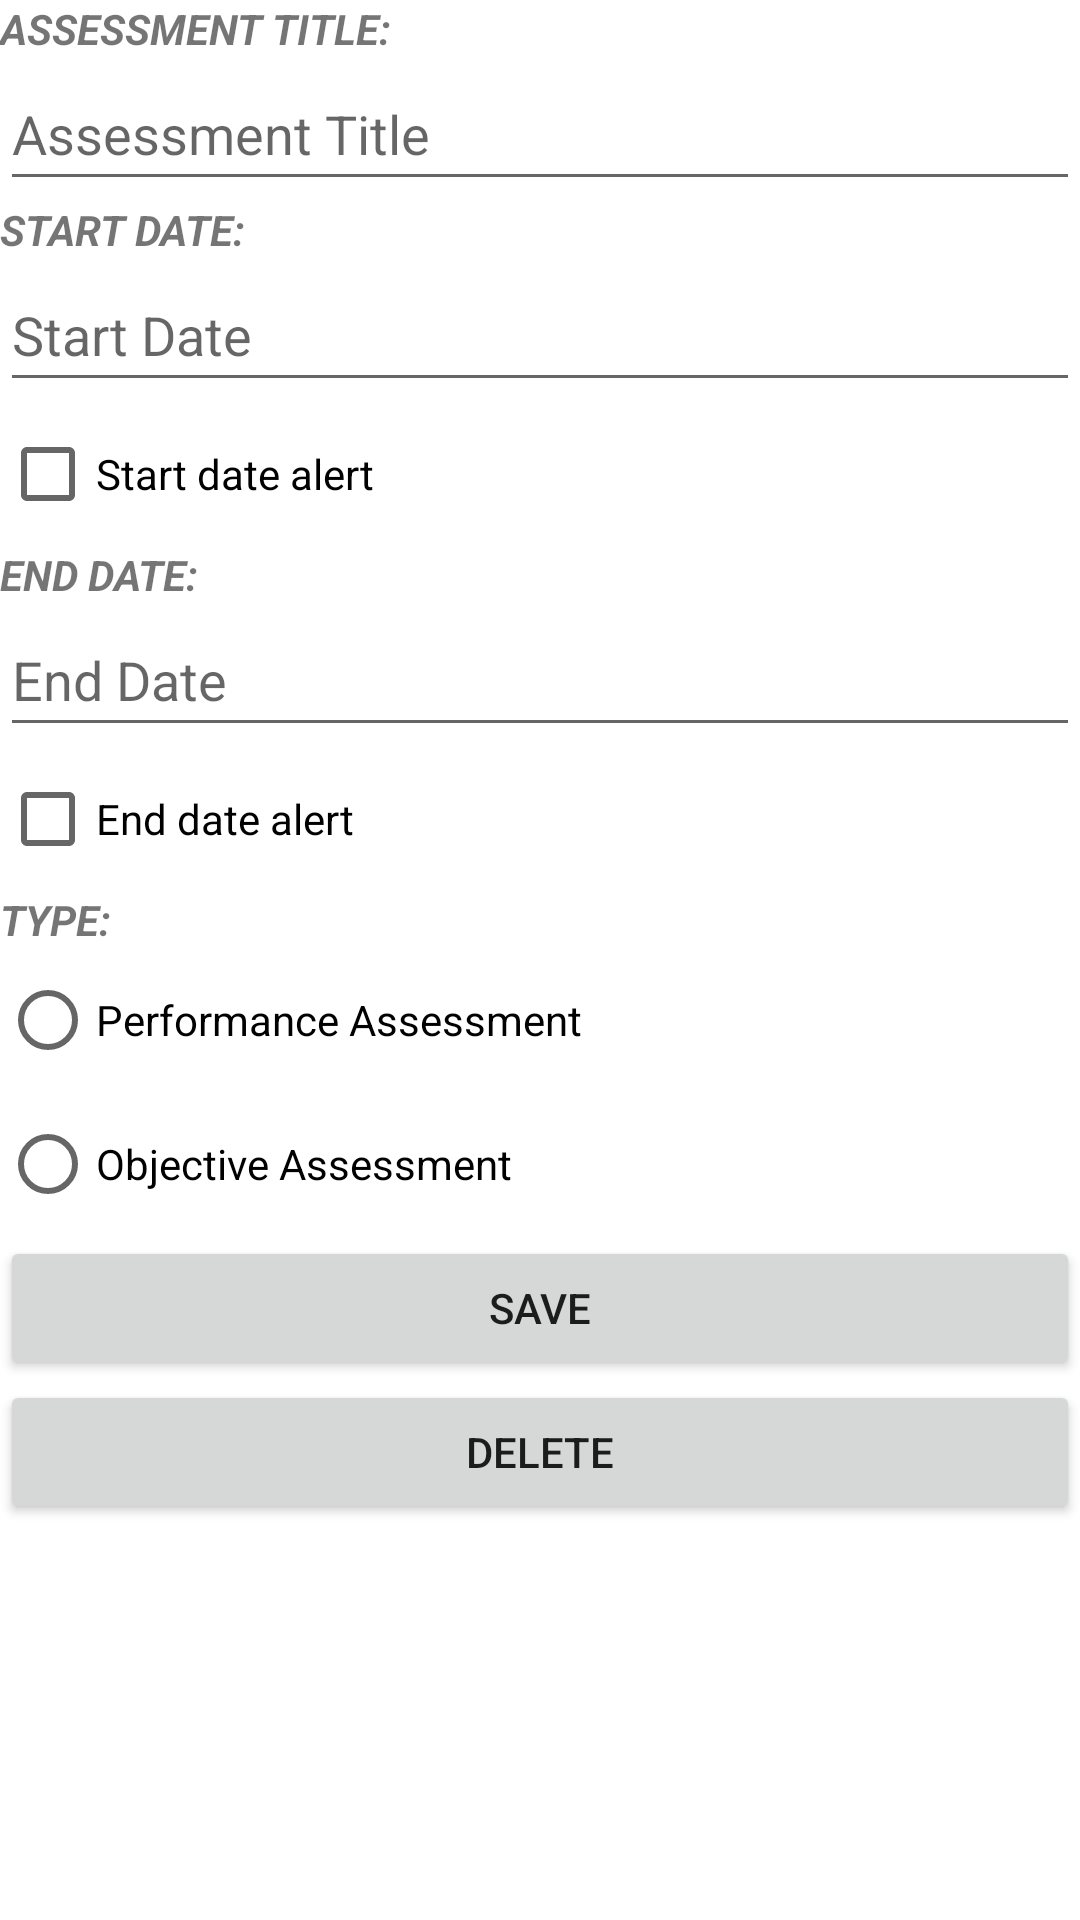

The Android layout XML behind this screen, and the referenced resources:
<!-- AndroidManifest.xml: application theme Theme.C196 -->
<!-- res/layout/activity_detailed_assessment.xml -->
<?xml version="1.0" encoding="utf-8"?>
<androidx.constraintlayout.widget.ConstraintLayout xmlns:android="http://schemas.android.com/apk/res/android"
    xmlns:app="http://schemas.android.com/apk/res-auto"
    xmlns:tools="http://schemas.android.com/tools"
    android:layout_width="match_parent"
    android:layout_height="match_parent"
    tools:context=".UI.DetailedAssessmentActivity">

    <ScrollView
        android:layout_width="match_parent"
        android:layout_height="match_parent">

        <LinearLayout
            android:layout_width="match_parent"
            android:layout_height="wrap_content"
            android:orientation="vertical">

            <TextView
                android:id="@+id/textView11"
                android:layout_width="match_parent"
                android:layout_height="wrap_content"
                android:text="Assessment Title:"
                android:textAllCaps="true"
                android:textStyle="bold|italic" />

            <EditText
                android:id="@+id/assessmentName"
                android:layout_width="match_parent"
                android:layout_height="wrap_content"
                android:ems="10"
                android:hint="Assessment Title"
                android:inputType="textPersonName"
                android:minHeight="48dp" />

            <TextView
                android:id="@+id/textView12"
                android:layout_width="match_parent"
                android:layout_height="wrap_content"
                android:text="Start Date:"
                android:textAllCaps="true"
                android:textStyle="bold|italic" />

            <EditText
                android:id="@+id/assessmentStart"
                android:layout_width="match_parent"
                android:layout_height="wrap_content"
                android:ems="10"
                android:hint="Start Date"
                android:inputType="date"
                android:minHeight="48dp" />

            <CheckBox
                android:id="@+id/AssessmentStartAlert"
                android:layout_width="match_parent"
                android:layout_height="wrap_content"
                android:text="Start date alert" />

            <TextView
                android:id="@+id/textView13"
                android:layout_width="match_parent"
                android:layout_height="wrap_content"
                android:text="End Date:"
                android:textAllCaps="true"
                android:textStyle="bold|italic" />

            <EditText
                android:id="@+id/assessmentEnd"
                android:layout_width="match_parent"
                android:layout_height="wrap_content"
                android:ems="10"
                android:hint="End Date"
                android:inputType="date"
                android:minHeight="48dp" />

            <CheckBox
                android:id="@+id/AssessmentEndAlert"
                android:layout_width="match_parent"
                android:layout_height="wrap_content"
                android:text="End date alert" />

            <TextView
                android:id="@+id/textView14"
                android:layout_width="match_parent"
                android:layout_height="wrap_content"
                android:text="Type:"
                android:textAllCaps="true"
                android:textStyle="bold|italic" />

            <RadioButton
                android:id="@+id/radioPerformance"
                android:layout_width="match_parent"
                android:layout_height="wrap_content"
                android:onClick="onPerformance"
                android:text="Performance Assessment" />

            <RadioButton
                android:id="@+id/radioObjective"
                android:layout_width="match_parent"
                android:layout_height="wrap_content"
                android:onClick="onObjective"
                android:text="Objective Assessment" />

            <Button
                android:id="@+id/assessmentSave"
                android:layout_width="match_parent"
                android:layout_height="wrap_content"
                android:onClick="onAssessmentSave"
                android:text="SAVE" />

            <Button
                android:id="@+id/assessmentDelete"
                android:layout_width="match_parent"
                android:layout_height="wrap_content"
                android:onClick="onAssessmentDelete"
                android:text="DELETE" />

        </LinearLayout>
    </ScrollView>
</androidx.constraintlayout.widget.ConstraintLayout>
<!-- resources referenced by this layout -->
<resources>
  <style name="Theme.C196" parent="Theme.MaterialComponents.DayNight.DarkActionBar">
          
          <item name="colorPrimary">@color/purple_500</item>
          <item name="colorPrimaryVariant">@color/purple_700</item>
          <item name="colorOnPrimary">@color/white</item>
          
          <item name="colorSecondary">@color/teal_200</item>
          <item name="colorSecondaryVariant">@color/teal_700</item>
          <item name="colorOnSecondary">@color/black</item>
          
          <item name="android:statusBarColor" tools:targetApi="l">?attr/colorPrimaryVariant</item>
          
      </style>
  <!-- not gathered from this repository: default colours our renderer supplied (Android Studio template values) -->
  <color name="purple_500">#FF6200EE</color>
  <color name="purple_700">#FF3700B3</color>
  <color name="teal_200">#FF03DAC5</color>
  <color name="teal_700">#FF018786</color>
  <color name="black">#FF000000</color>
  <color name="white">#FFFFFFFF</color>
</resources>
